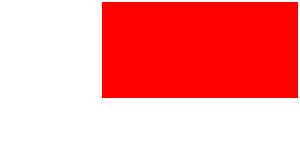
t = 0.00 s
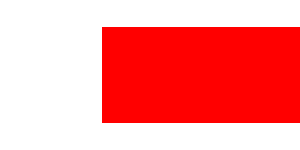
t = 0.50 s
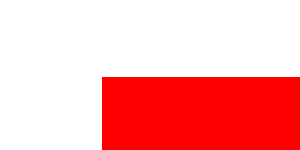
t = 1.50 s
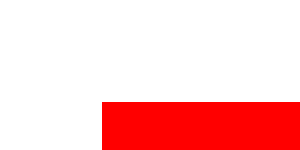
t = 2.00 s
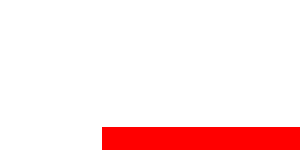
t = 2.50 s
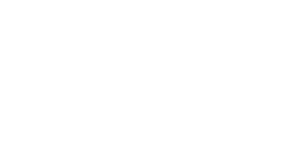
t = 3.50 s

The animated SVG that drew these frames (rendered in a browser with its animation timeline set to each time). Animation: 2 SMIL elements (animate=2); one cycle of 4.00 s, repeats indefinitely.

<?xml version="1.0" encoding="UTF-8"?>
<!DOCTYPE svg PUBLIC "-//W3C//DTD SVG 1.1//EN" "http://www.w3.org/Graphics/SVG/1.1/DTD/svg11.dtd">
<svg xmlns="http://www.w3.org/2000/svg" width="100%" height="100%">
    <desc></desc>
    <g alignment-baseline="baseline"></g>
    
    <rect height="100" width="200" x="100" stroke="white" fill="red" stroke-width="4"> <animate attributeName="width" values="200;400;200" dur="4s" repeatCount="indefinite"></animate>
        <animate attributeName="y" dur="4s" repeatCount="indefinite" from="0" to="200"></animate>
    </rect>
</svg>